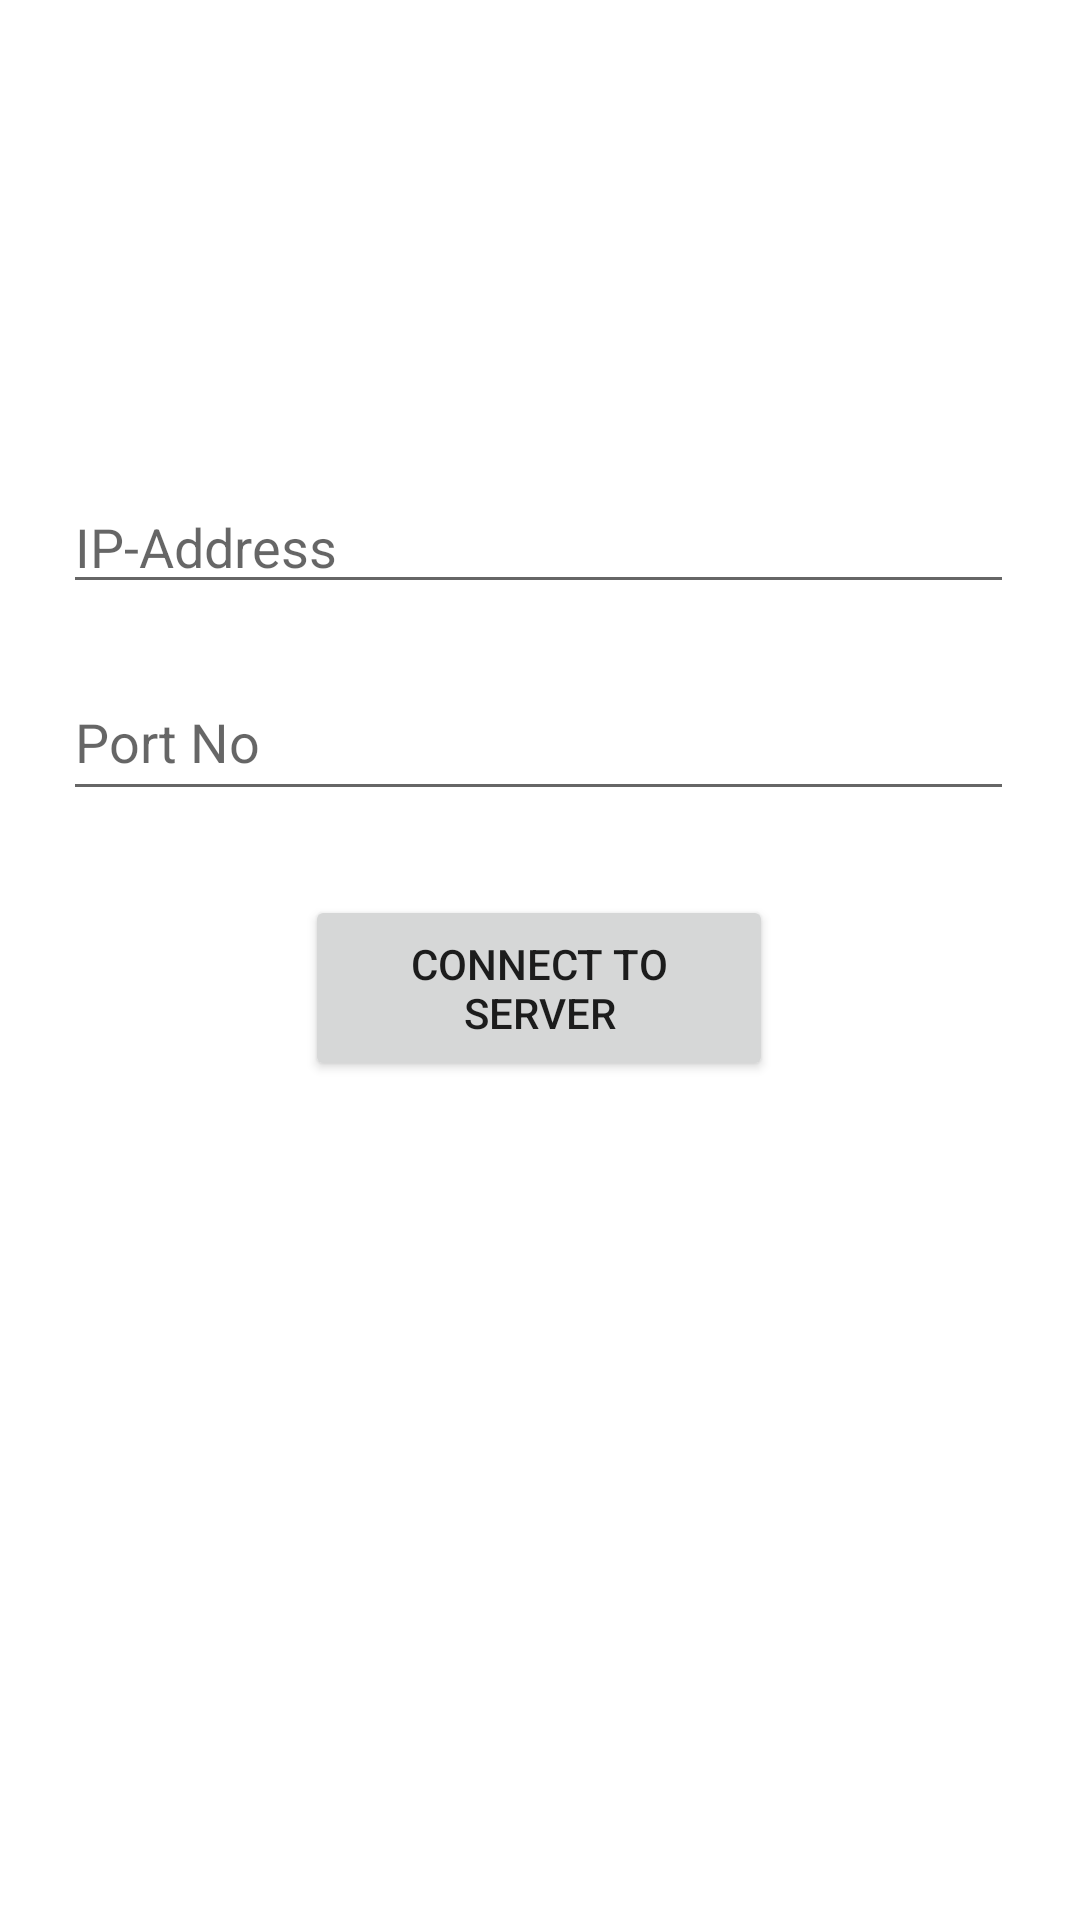

Produce the Android XML layout that renders to this screen, including the resource entries it uses.
<!-- AndroidManifest.xml: application theme Theme.SocketExample.NoActionBar -->
<!-- res/layout/activity_katil.xml -->
<?xml version="1.0" encoding="utf-8"?>
<androidx.constraintlayout.widget.ConstraintLayout xmlns:android="http://schemas.android.com/apk/res/android"
    xmlns:app="http://schemas.android.com/apk/res-auto"
    xmlns:tools="http://schemas.android.com/tools"
    android:layout_width="match_parent"
    android:layout_height="match_parent"
    tools:context=".KatilActivity">

    <Button
        android:id="@+id/connectToServer"
        android:layout_width="156dp"
        android:layout_height="62dp"
        android:layout_marginTop="28dp"
        android:onClick="onConnect"
        android:text="Connect To Server"
        app:layout_constraintEnd_toEndOf="parent"
        app:layout_constraintHorizontal_bias="0.498"
        app:layout_constraintStart_toStartOf="parent"
        app:layout_constraintTop_toBottomOf="@+id/portNo" />

    <EditText
        android:id="@+id/ipAddress"
        android:layout_width="317dp"
        android:layout_height="0dp"
        android:layout_marginTop="160dp"
        android:ems="10"
        android:hint="IP-Address"
        android:inputType="number|text"
        app:layout_constraintEnd_toEndOf="parent"
        app:layout_constraintHorizontal_bias="0.489"
        app:layout_constraintStart_toStartOf="parent"
        app:layout_constraintTop_toTopOf="parent" />

    <EditText
        android:id="@+id/portNo"
        android:layout_width="317dp"
        android:layout_height="49dp"
        android:layout_marginTop="20dp"
        android:ems="10"
        android:hint="Port No"
        android:inputType="number"
        app:layout_constraintEnd_toEndOf="parent"
        app:layout_constraintHorizontal_bias="0.489"
        app:layout_constraintStart_toStartOf="parent"
        app:layout_constraintTop_toBottomOf="@+id/ipAddress" />

    <TextView
        android:id="@+id/connectionInfo"
        android:layout_width="wrap_content"
        android:layout_height="wrap_content"
        android:layout_marginStart="49dp"
        android:layout_marginLeft="49dp"
        android:layout_marginBottom="331dp"
        android:textSize="18sp"
        app:layout_constraintBottom_toBottomOf="parent"
        app:layout_constraintStart_toStartOf="parent"
        app:layout_constraintTop_toBottomOf="@+id/ipAddress" />
</androidx.constraintlayout.widget.ConstraintLayout>
<!-- resources referenced by this layout -->
<resources>
  <style name="Theme.SocketExample.NoActionBar">
          <item name="windowActionBar">false</item>
          <item name="windowNoTitle">true</item>
      </style>
</resources>
